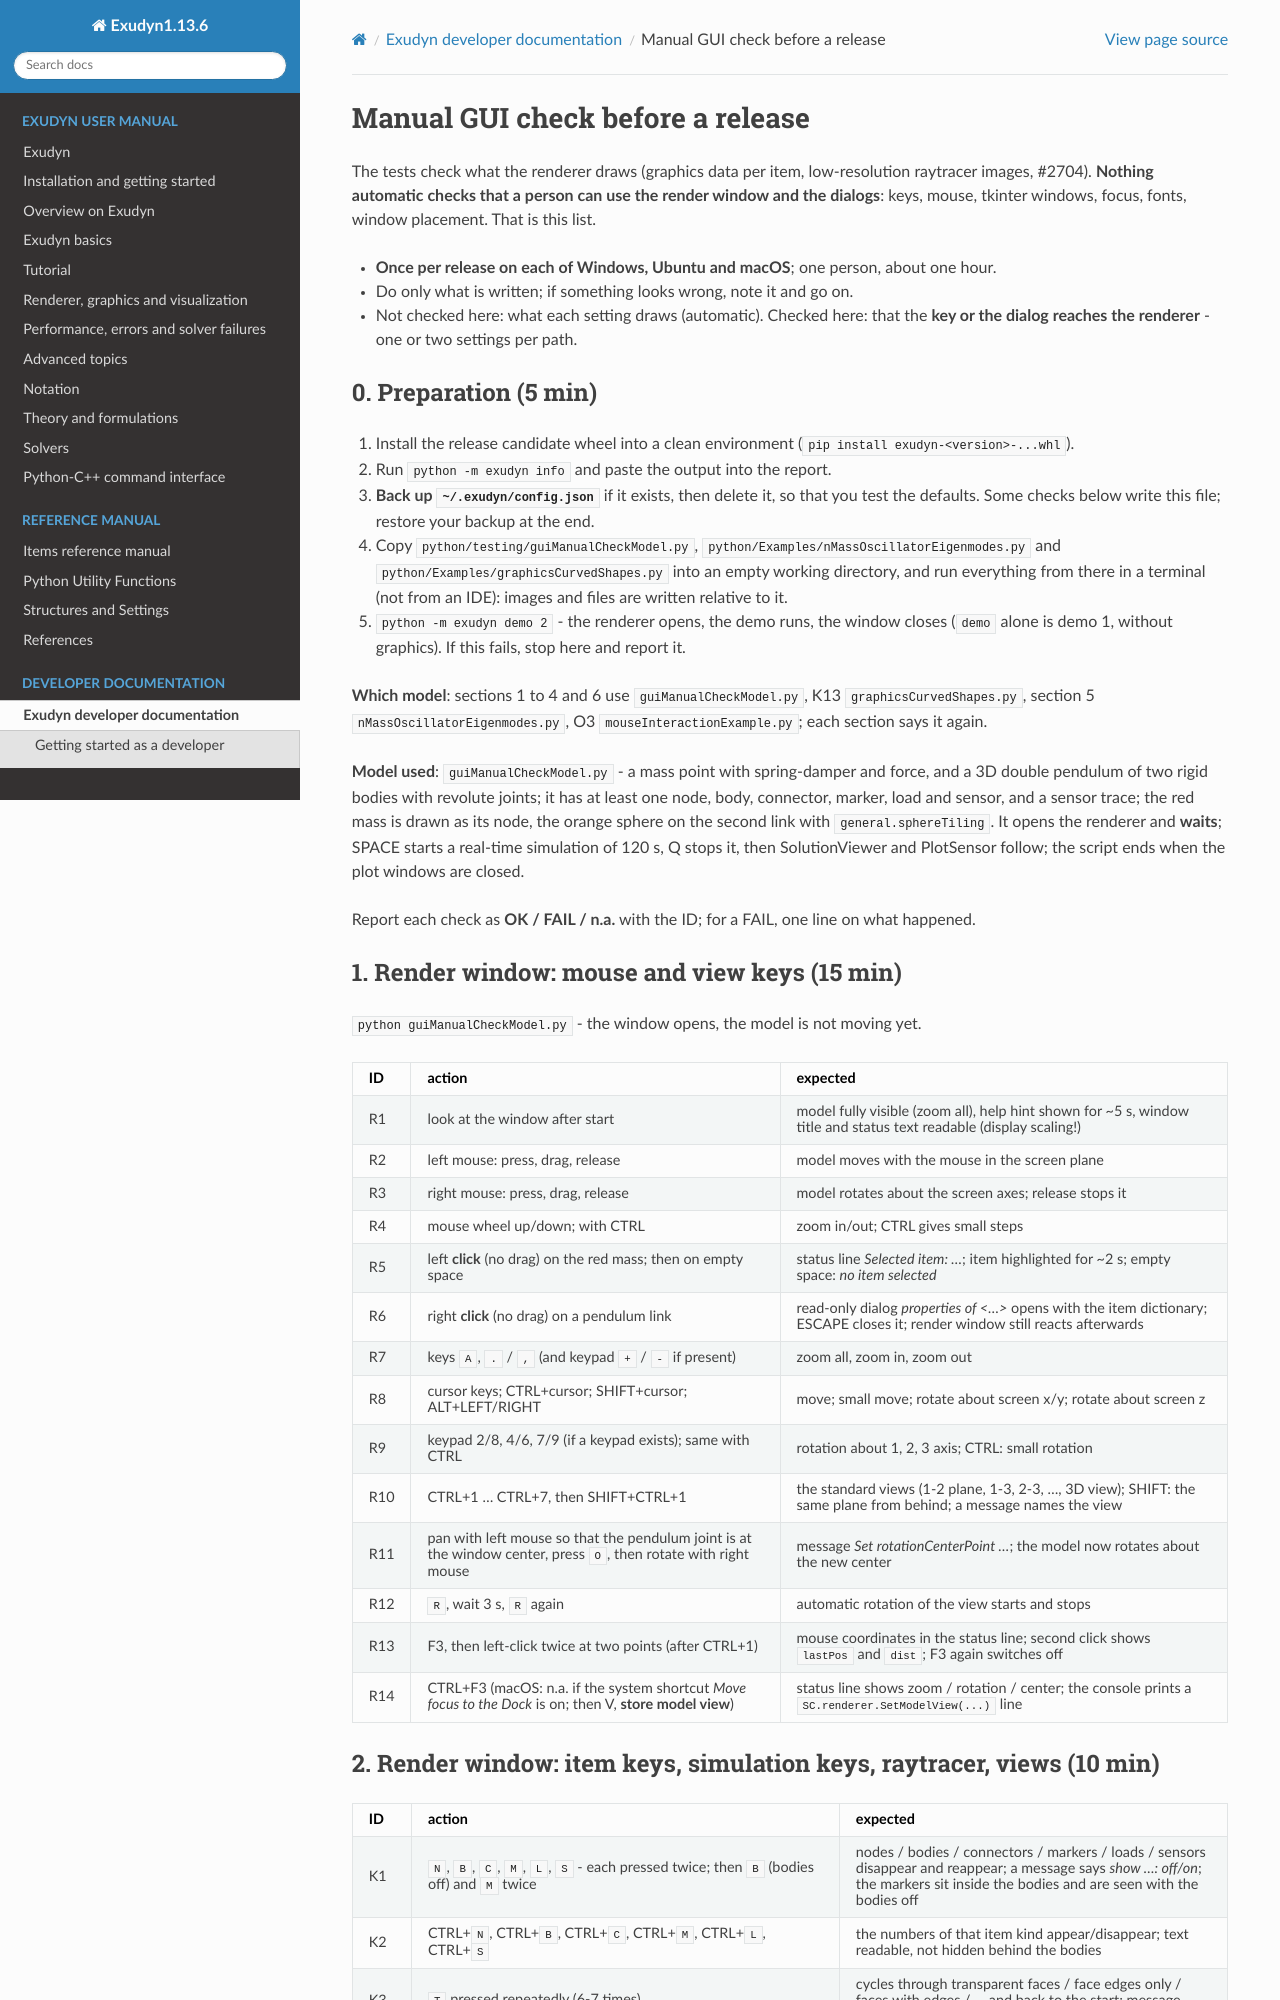

repository: jgerstmayr/EXUDYN · page: docs/dev/GUI_MANUAL_CHECK.html · generator: sphinx

(sec-dev-guimanualcheck)=
# Manual GUI check before a release

The tests check what the renderer draws (graphics data per item, low-resolution raytracer images,
#2704). **Nothing automatic checks that a person can use the render window and the dialogs**: keys,
mouse, tkinter windows, focus, fonts, window placement. That is this list.

- **Once per release on each of Windows, Ubuntu and macOS**; one person, about one hour.
- Do only what is written; if something looks wrong, note it and go on.
- Not checked here: what each setting draws (automatic). Checked here: that the **key or the dialog
  reaches the renderer** - one or two settings per path.

## 0. Preparation (5 min)

1. Install the release candidate wheel into a clean environment (`pip install exudyn-<version>-...whl`).
2. Run `python -m exudyn info` and paste the output into the report.
3. **Back up `~/.exudyn/config.json`** if it exists, then delete it, so that you test the defaults.
   Some checks below write this file; restore your backup at the end.
4. Copy `python/testing/guiManualCheckModel.py`, `python/Examples/nMassOscillatorEigenmodes.py` and
   `python/Examples/graphicsCurvedShapes.py` into an empty working directory, and run everything from there in a
   terminal (not from an IDE): images and files are written relative to it.
5. `python -m exudyn demo 2` - the renderer opens, the demo runs, the window closes (`demo` alone is demo 1,
   without graphics). If this fails, stop here and report it.

**Which model**: sections 1 to 4 and 6 use `guiManualCheckModel.py`, K13 `graphicsCurvedShapes.py`,
section 5 `nMassOscillatorEigenmodes.py`, O3 `mouseInteractionExample.py`; each section says it again.

**Model used**: `guiManualCheckModel.py` - a mass point with spring-damper and force, and a 3D double
pendulum of two rigid bodies with revolute joints; it has at least one node, body, connector,
marker, load and sensor, and a sensor trace; the red mass is drawn as its node, the orange sphere on
the second link with `general.sphereTiling`. It opens the renderer and **waits**; SPACE starts a
real-time simulation of 120 s, Q stops it, then SolutionViewer and PlotSensor follow; the script
ends when the plot windows are closed.

Report each check as **OK / FAIL / n.a.** with the ID; for a FAIL, one line on what happened.

## 1. Render window: mouse and view keys (15 min)

`python guiManualCheckModel.py` - the window opens, the model is not moving yet.

| ID | action | expected |
|---|---|---|
| R1 | look at the window after start | model fully visible (zoom all), help hint shown for ~5 s, window title and status text readable (display scaling!) |
| R2 | left mouse: press, drag, release | model moves with the mouse in the screen plane |
| R3 | right mouse: press, drag, release | model rotates about the screen axes; release stops it |
| R4 | mouse wheel up/down; with CTRL | zoom in/out; CTRL gives small steps |
| R5 | left **click** (no drag) on the red mass; then on empty space | status line *Selected item: ...*; item highlighted for ~2 s; empty space: *no item selected* |
| R6 | right **click** (no drag) on a pendulum link | read-only dialog *properties of <...>* opens with the item dictionary; ESCAPE closes it; render window still reacts afterwards |
| R7 | keys `A`, `.` / `,` (and keypad `+` / `-` if present) | zoom all, zoom in, zoom out |
| R8 | cursor keys; CTRL+cursor; SHIFT+cursor; ALT+LEFT/RIGHT | move; small move; rotate about screen x/y; rotate about screen z |
| R9 | keypad 2/8, 4/6, 7/9 (if a keypad exists); same with CTRL | rotation about 1, 2, 3 axis; CTRL: small rotation |
| R10 | CTRL+1 ... CTRL+7, then SHIFT+CTRL+1 | the standard views (1-2 plane, 1-3, 2-3, ..., 3D view); SHIFT: the same plane from behind; a message names the view |
| R11 | pan with left mouse so that the pendulum joint is at the window center, press `O`, then rotate with right mouse | message *Set rotationCenterPoint ...*; the model now rotates about the new center |
| R12 | `R`, wait 3 s, `R` again | automatic rotation of the view starts and stops |
| R13 | F3, then left-click twice at two points (after CTRL+1) | mouse coordinates in the status line; second click shows `lastPos` and `dist`; F3 again switches off |
| R14 | CTRL+F3 (macOS: n.a. if the system shortcut *Move focus to the Dock* is on; then V, **store model view**) | status line shows zoom / rotation / center; the console prints a `SC.renderer.SetModelView(...)` line |
